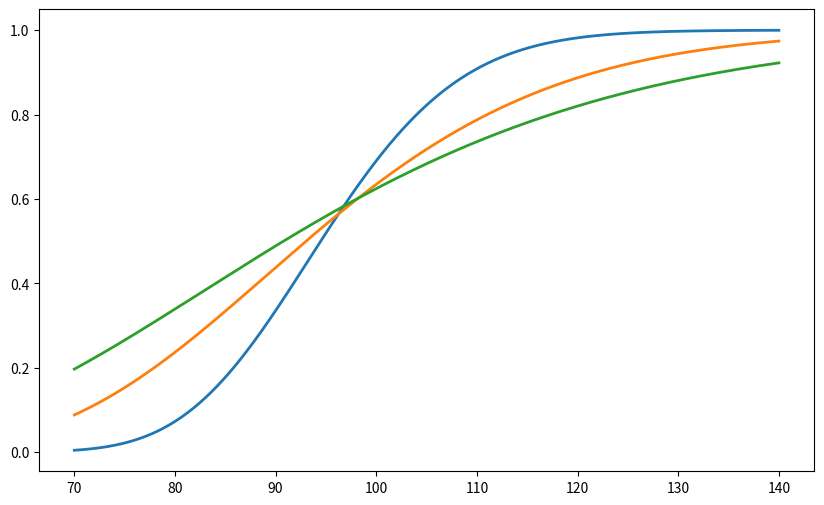

This chart was generated by the following Python code: (Note: this script raises an exception after producing the figure.)
import numpy as np
from scipy.stats import norm
import matplotlib.pyplot as plt
import os

# ============ 参数设置 ============
K = 97.5         # 行权价
r = 0.043        # 无风险利率
T = 0.58         # 到期时间（年）
S_grid = np.linspace(70, 140, 600)  # 标的价格网格
volatility_list = [0.15, 0.276, 0.40]  # 三个波动率
S_target = 110.0
vol_target = 0.276

# ============ 欧式看涨期权 Delta 函数 ============
def delta_call(S, K, T, r, sigma):
    """计算欧式看涨期权的 Delta (闭式解)"""
    d1 = (np.log(S / K) + (r + 0.5 * sigma**2) * T) / (sigma * np.sqrt(T))
    return norm.cdf(d1)

# ============ 计算并画图 ============
fig, ax = plt.subplots(figsize=(10, 6))

for sigma in volatility_list:
    delta_vals = delta_call(S_grid, K, T, r, sigma)
    ax.plot(S_grid, delta_vals, linewidth=2, label=f'σ = {sigma*100:.1f}%')

# 标出 S=110, σ=27.6% 的点
delta_target = delta_call(S_target, K, T, vol_target)
ax.scatter(S_target, delta_target, color='red', zorder=5)
ax.text(S_target, delta_target, f'  ({S_target}, {delta_target:.4f})',
        verticalalignment='bottom', color='red', fontsize=10)

ax.set_xlabel('Underlying Price (S)')
ax.set_ylabel('Delta')
ax.set_title('Delta of European Call Option')
ax.legend()
ax.grid(True, linestyle='--', alpha=0.6)

# 保存图像
figure_path = 'delta_curve.png'
plt.savefig(figure_path, dpi=150, bbox_inches='tight')
plt.close()

# ============ 组装结果字典 ============
result = {
    'delta_at_s110': delta_target,
    'figure_path': os.path.abspath(figure_path)
}

print(result)
